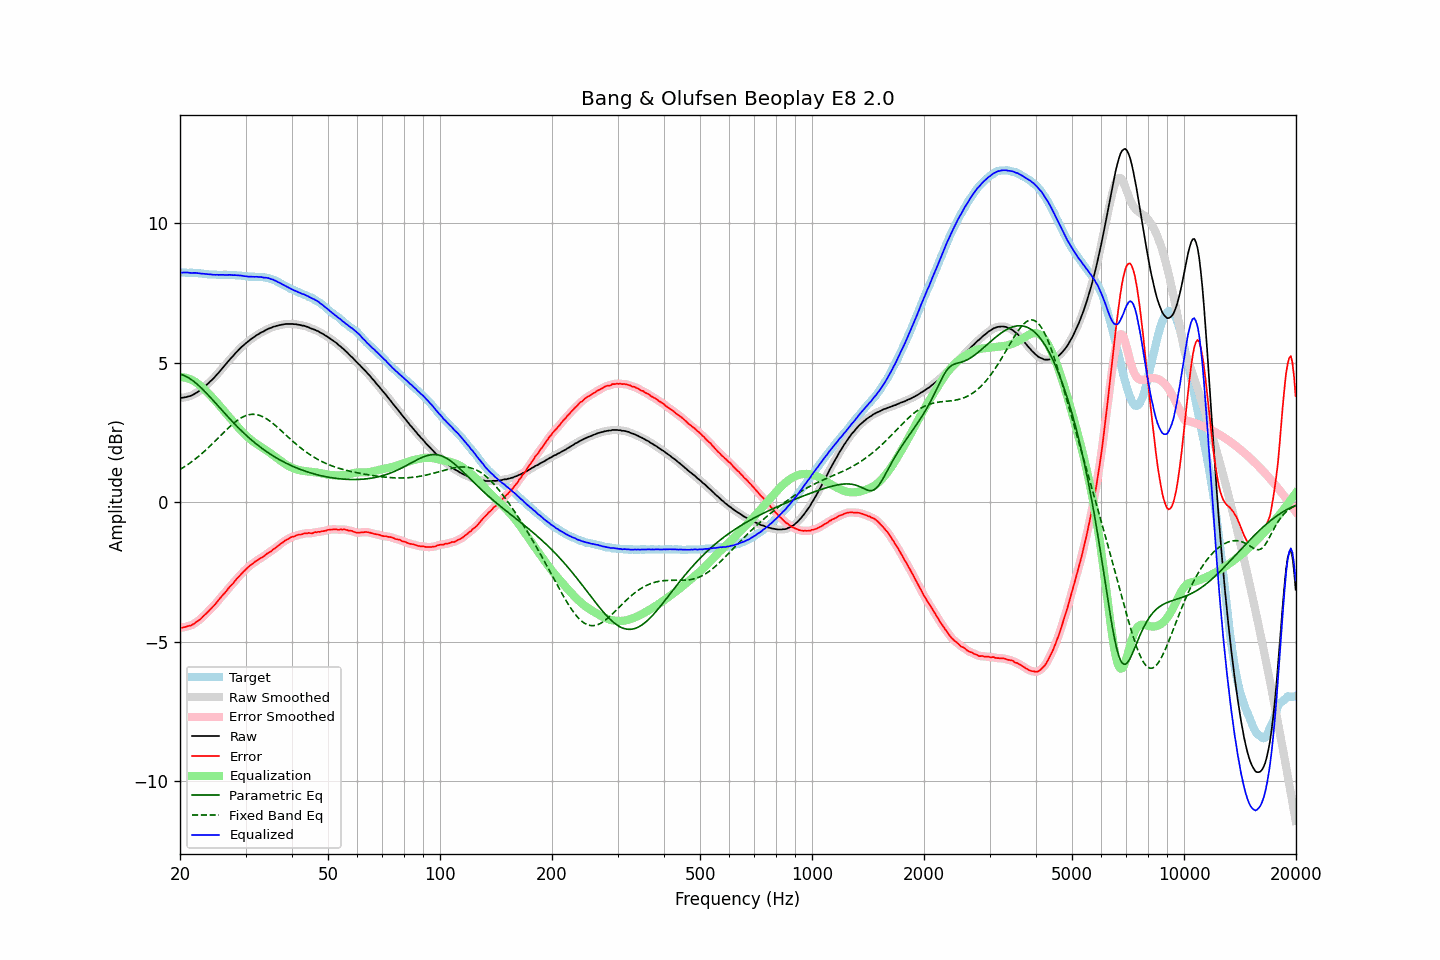

The data file committed next to this chart (first rows):
frequency, raw, error, smoothed, error_smoothed, equalization, parametric_eq, fixed_band_eq, equalized_raw, equalized_smoothed, target
20.00, 3.75, -4.49, 3.74, -4.50, 4.49, 4.60, 1.18, 8.24, 8.23, 8.24
20.20, 3.75, -4.49, 3.75, -4.49, 4.49, 4.58, 1.21, 8.24, 8.24, 8.24
20.40, 3.76, -4.48, 3.76, -4.48, 4.48, 4.56, 1.25, 8.24, 8.24, 8.24
20.61, 3.77, -4.47, 3.77, -4.47, 4.47, 4.54, 1.29, 8.24, 8.24, 8.24
20.81, 3.78, -4.45, 3.78, -4.45, 4.46, 4.51, 1.32, 8.24, 8.24, 8.23
21.02, 3.80, -4.43, 3.79, -4.44, 4.44, 4.48, 1.36, 8.24, 8.24, 8.23
21.23, 3.81, -4.42, 3.81, -4.42, 4.42, 4.44, 1.40, 8.23, 8.23, 8.23
21.44, 3.83, -4.41, 3.83, -4.40, 4.40, 4.40, 1.44, 8.22, 8.23, 8.24
21.66, 3.86, -4.37, 3.86, -4.38, 4.37, 4.36, 1.49, 8.23, 8.23, 8.23
21.87, 3.89, -4.34, 3.89, -4.34, 4.34, 4.32, 1.53, 8.23, 8.23, 8.23
22.09, 3.93, -4.29, 3.92, -4.30, 4.30, 4.27, 1.58, 8.23, 8.22, 8.22
22.31, 3.96, -4.26, 3.96, -4.26, 4.26, 4.22, 1.62, 8.22, 8.22, 8.22
22.54, 4.00, -4.21, 4.00, -4.22, 4.21, 4.17, 1.67, 8.21, 8.21, 8.21
22.76, 4.04, -4.17, 4.04, -4.17, 4.16, 4.11, 1.72, 8.20, 8.20, 8.21
22.99, 4.09, -4.11, 4.09, -4.11, 4.11, 4.06, 1.77, 8.20, 8.20, 8.20
23.22, 4.14, -4.05, 4.14, -4.06, 4.06, 4.00, 1.82, 8.19, 8.19, 8.19
23.45, 4.19, -4.00, 4.18, -4.00, 4.00, 3.94, 1.87, 8.19, 8.19, 8.19
23.69, 4.24, -3.94, 4.24, -3.94, 3.95, 3.88, 1.93, 8.18, 8.18, 8.18
23.92, 4.29, -3.88, 4.29, -3.88, 3.89, 3.82, 1.98, 8.18, 8.18, 8.17
24.16, 4.35, -3.82, 4.34, -3.83, 3.83, 3.76, 2.04, 8.18, 8.17, 8.17
24.40, 4.40, -3.77, 4.40, -3.77, 3.77, 3.69, 2.09, 8.16, 8.17, 8.17
24.65, 4.46, -3.71, 4.46, -3.71, 3.70, 3.63, 2.15, 8.16, 8.16, 8.17
24.89, 4.52, -3.65, 4.52, -3.65, 3.64, 3.57, 2.21, 8.16, 8.16, 8.17
25.14, 4.59, -3.57, 4.58, -3.58, 3.57, 3.50, 2.26, 8.16, 8.16, 8.16
25.39, 4.65, -3.50, 4.65, -3.50, 3.51, 3.44, 2.32, 8.16, 8.16, 8.15
25.65, 4.72, -3.43, 4.72, -3.43, 3.44, 3.37, 2.38, 8.16, 8.16, 8.15
25.91, 4.78, -3.36, 4.78, -3.37, 3.37, 3.31, 2.44, 8.16, 8.16, 8.15
26.16, 4.86, -3.30, 4.85, -3.30, 3.30, 3.24, 2.49, 8.16, 8.15, 8.16
26.43, 4.92, -3.24, 4.92, -3.24, 3.23, 3.18, 2.55, 8.15, 8.15, 8.16
26.69, 4.99, -3.17, 4.99, -3.17, 3.17, 3.12, 2.61, 8.15, 8.15, 8.16
26.96, 5.06, -3.09, 5.05, -3.10, 3.10, 3.05, 2.66, 8.16, 8.15, 8.15
27.23, 5.13, -3.02, 5.12, -3.03, 3.03, 2.99, 2.72, 8.16, 8.15, 8.15
27.50, 5.19, -2.96, 5.19, -2.97, 2.97, 2.93, 2.77, 8.15, 8.15, 8.15
27.77, 5.25, -2.91, 5.25, -2.90, 2.90, 2.87, 2.82, 8.15, 8.15, 8.16
28.05, 5.32, -2.83, 5.31, -2.83, 2.83, 2.81, 2.87, 8.15, 8.14, 8.15
28.33, 5.38, -2.76, 5.38, -2.77, 2.77, 2.75, 2.91, 8.14, 8.14, 8.14
28.62, 5.44, -2.69, 5.44, -2.70, 2.70, 2.69, 2.95, 8.14, 8.14, 8.13
28.90, 5.50, -2.64, 5.50, -2.64, 2.64, 2.63, 2.99, 8.13, 8.13, 8.14
29.19, 5.56, -2.57, 5.55, -2.57, 2.57, 2.58, 3.03, 8.13, 8.13, 8.13
29.48, 5.61, -2.51, 5.61, -2.51, 2.51, 2.52, 3.06, 8.12, 8.12, 8.12
29.78, 5.66, -2.45, 5.66, -2.45, 2.46, 2.47, 3.09, 8.11, 8.11, 8.11
30.08, 5.71, -2.40, 5.71, -2.40, 2.40, 2.41, 3.11, 8.10, 8.10, 8.11
30.38, 5.76, -2.34, 5.75, -2.35, 2.35, 2.36, 3.13, 8.10, 8.10, 8.10
30.68, 5.80, -2.29, 5.80, -2.29, 2.30, 2.31, 3.14, 8.09, 8.10, 8.09
30.99, 5.85, -2.24, 5.84, -2.25, 2.25, 2.26, 3.15, 8.09, 8.09, 8.09
31.30, 5.89, -2.20, 5.89, -2.20, 2.20, 2.21, 3.16, 8.09, 8.09, 8.09
31.61, 5.93, -2.16, 5.93, -2.16, 2.16, 2.16, 3.16, 8.09, 8.09, 8.09
31.93, 5.97, -2.11, 5.97, -2.12, 2.12, 2.11, 3.15, 8.09, 8.09, 8.08
32.24, 6.01, -2.08, 6.00, -2.08, 2.08, 2.07, 3.14, 8.09, 8.09, 8.09
32.57, 6.04, -2.04, 6.04, -2.04, 2.04, 2.02, 3.13, 8.08, 8.08, 8.08
32.89, 6.08, -2.00, 6.07, -2.01, 2.01, 1.98, 3.11, 8.08, 8.08, 8.08
33.22, 6.11, -1.97, 6.10, -1.97, 1.97, 1.94, 3.08, 8.07, 8.07, 8.08
33.55, 6.13, -1.94, 6.13, -1.93, 1.93, 1.89, 3.06, 8.06, 8.06, 8.07
33.89, 6.17, -1.89, 6.16, -1.89, 1.89, 1.85, 3.02, 8.06, 8.06, 8.06
34.23, 6.20, -1.84, 6.20, -1.85, 1.85, 1.81, 2.99, 8.05, 8.05, 8.04
34.57, 6.23, -1.81, 6.22, -1.81, 1.81, 1.77, 2.95, 8.04, 8.04, 8.04
34.92, 6.25, -1.77, 6.25, -1.77, 1.77, 1.73, 2.91, 8.02, 8.02, 8.02
35.27, 6.27, -1.74, 6.27, -1.74, 1.73, 1.70, 2.87, 8.00, 8.00, 8.01
35.62, 6.30, -1.68, 6.29, -1.69, 1.69, 1.66, 2.82, 7.99, 7.98, 7.98
35.97, 6.31, -1.65, 6.31, -1.65, 1.65, 1.63, 2.77, 7.95, 7.96, 7.96
... 635 more rows
